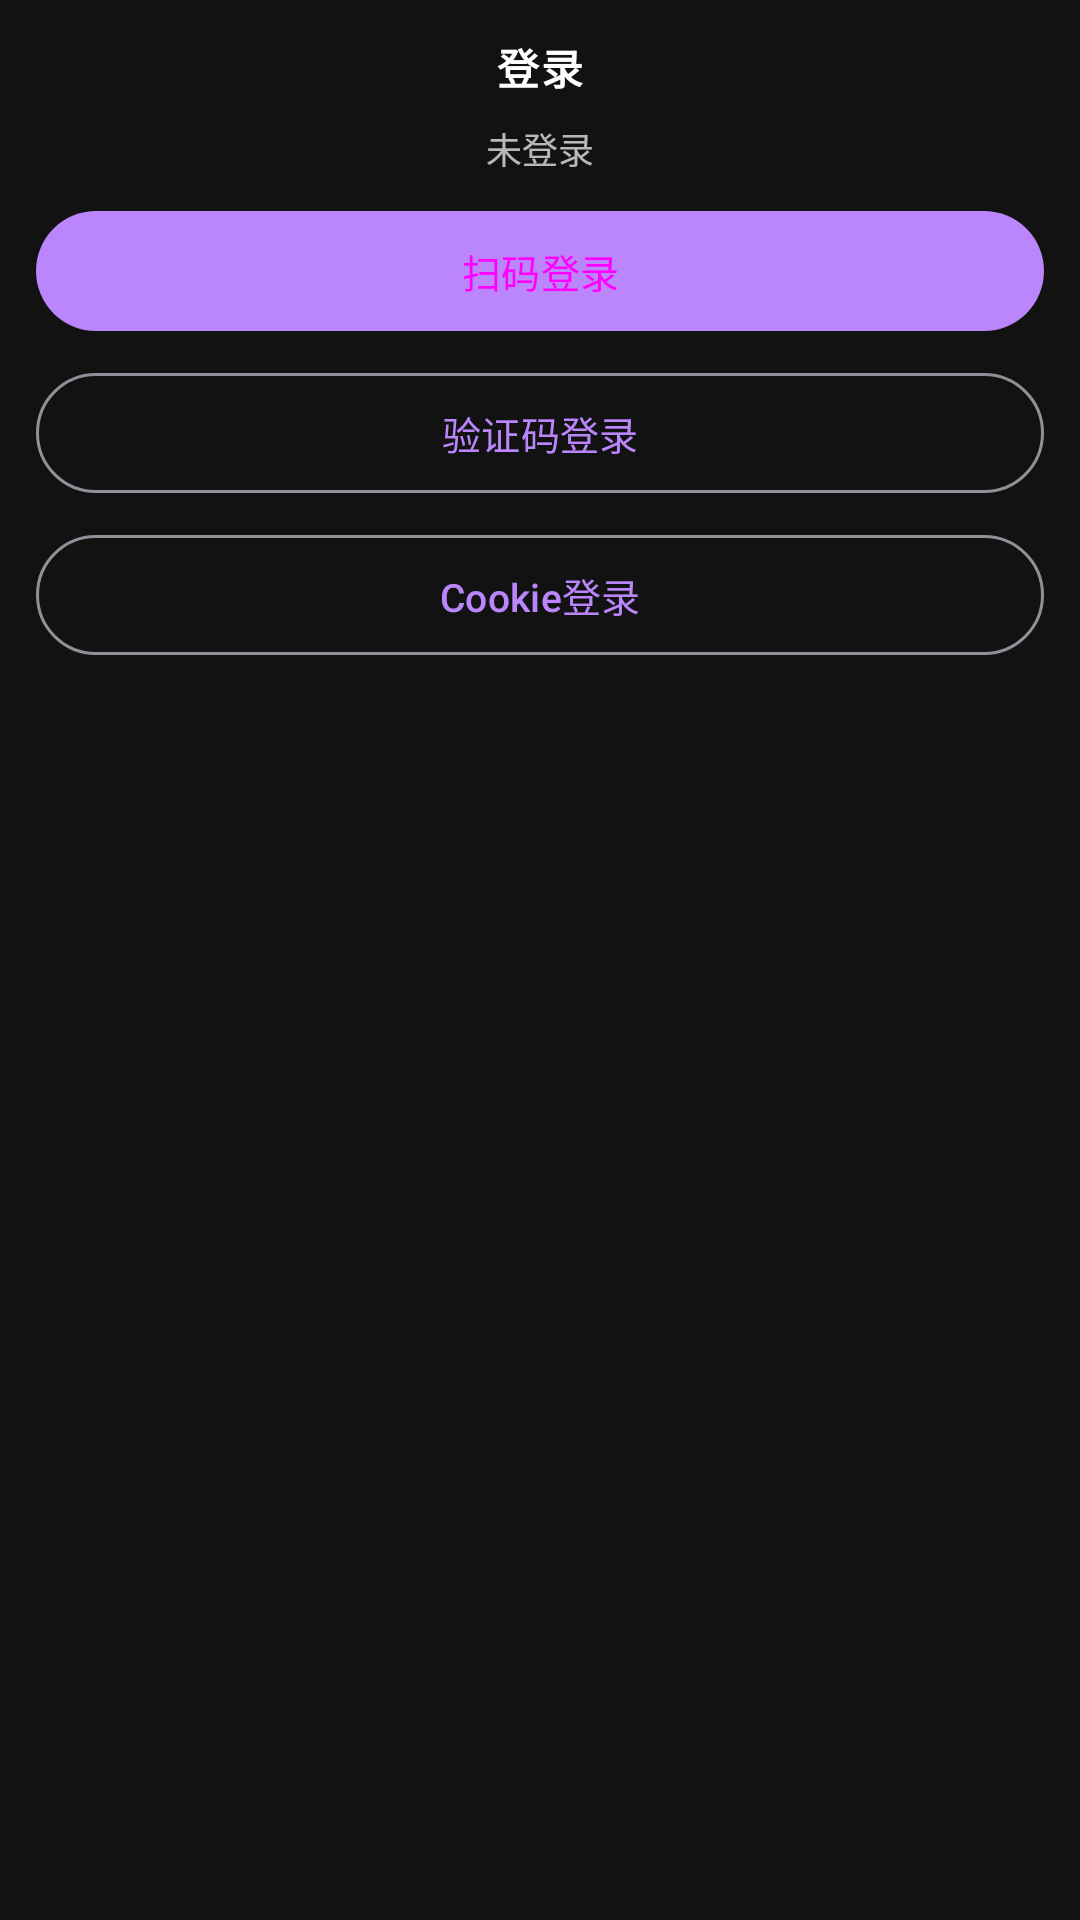

Here is an Android app screen rendered from its layout file. Give the layout XML and the strings, colors and styles it references.
<!-- AndroidManifest.xml: application theme AppTheme -->
<!-- res/layout/activity_login.xml -->
<?xml version="1.0" encoding="utf-8"?>
<ScrollView xmlns:android="http://schemas.android.com/apk/res/android"
    xmlns:app="http://schemas.android.com/apk/res-auto"
    android:layout_width="match_parent"
    android:layout_height="match_parent"
    android:background="@color/bg_dark"
    android:fillViewport="true">

    <LinearLayout
        android:layout_width="match_parent"
        android:layout_height="wrap_content"
        android:orientation="vertical"
        android:padding="12dp">

        <TextView
            android:layout_width="match_parent"
            android:layout_height="wrap_content"
            android:text="登录"
            android:textColor="@color/text_primary"
            android:textSize="14sp"
            android:textStyle="bold"
            android:letterSpacing="0.05"
            android:gravity="center"
            android:paddingBottom="8dp" />

        
        <LinearLayout
            android:id="@+id/ll_not_logged_in"
            android:layout_width="match_parent"
            android:layout_height="wrap_content"
            android:orientation="vertical">

            <TextView
                android:id="@+id/tv_not_logged_in"
                android:layout_width="match_parent"
                android:layout_height="wrap_content"
                android:gravity="center"
                android:text="@string/not_logged_in"
                android:textColor="@color/text_secondary"
                android:textSize="12sp"
                android:paddingBottom="8dp" />

            <com.google.android.material.button.MaterialButton
                android:id="@+id/btn_qr_login"
                android:layout_width="match_parent"
                android:layout_height="48dp"
                android:text="@string/qr_login"
                android:textSize="13sp"
                android:textAllCaps="false"
                style="@style/Widget.App.Button" />

            <com.google.android.material.button.MaterialButton
                android:id="@+id/btn_captcha_login"
                android:layout_width="match_parent"
                android:layout_height="48dp"
                android:layout_marginTop="6dp"
                android:text="@string/captcha_login"
                android:textSize="13sp"
                android:textAllCaps="false"
                style="@style/Widget.App.Button.Outlined" />

            <com.google.android.material.button.MaterialButton
                android:id="@+id/btn_cookie_login_entry"
                android:layout_width="match_parent"
                android:layout_height="48dp"
                android:layout_marginTop="6dp"
                android:text="@string/cookie_login"
                android:textSize="13sp"
                android:textAllCaps="false"
                style="@style/Widget.App.Button.Outlined" />
        </LinearLayout>

        
        <LinearLayout
            android:id="@+id/ll_logged_in"
            android:layout_width="match_parent"
            android:layout_height="wrap_content"
            android:orientation="vertical"
            android:visibility="gone">

            <TextView
                android:layout_width="match_parent"
                android:layout_height="wrap_content"
                android:gravity="center"
                android:text="@string/account_logged_in"
                android:textColor="@color/colorAccent"
                android:textSize="12sp"
                android:paddingBottom="6dp" />

            <TextView
                android:layout_width="match_parent"
                android:layout_height="wrap_content"
                android:text="@string/user_id_label"
                android:textColor="@color/text_secondary"
                android:textSize="11sp"
                android:paddingBottom="2dp" />

            <TextView
                android:id="@+id/tv_user_id"
                android:layout_width="match_parent"
                android:layout_height="wrap_content"
                android:background="@drawable/bg_field_rounded"
                android:padding="8dp"
                android:singleLine="true"
                android:ellipsize="marquee"
                android:marqueeRepeatLimit="-1"
                android:text="--"
                android:textColor="@color/text_primary"
                android:textSize="13sp" />

            <TextView
                android:layout_width="match_parent"
                android:layout_height="wrap_content"
                android:layout_marginTop="6dp"
                android:text="@string/nickname_label"
                android:textColor="@color/text_secondary"
                android:textSize="11sp"
                android:paddingBottom="2dp" />

            <TextView
                android:id="@+id/tv_nickname"
                android:layout_width="match_parent"
                android:layout_height="wrap_content"
                android:background="@drawable/bg_field_rounded"
                android:padding="8dp"
                android:singleLine="true"
                android:ellipsize="marquee"
                android:marqueeRepeatLimit="-1"
                android:text="--"
                android:textColor="@color/text_primary"
                android:textSize="13sp" />

            <TextView
                android:layout_width="match_parent"
                android:layout_height="wrap_content"
                android:layout_marginTop="6dp"
                android:text="Cookie"
                android:textColor="@color/text_secondary"
                android:textSize="11sp"
                android:paddingBottom="2dp" />

            <com.google.android.material.textfield.TextInputLayout
                android:layout_width="match_parent"
                android:layout_height="wrap_content"
                style="@style/Widget.App.TextInputLayout"
                app:hintEnabled="false">
                <com.google.android.material.textfield.TextInputEditText
                    android:id="@+id/et_cookie"
                    android:layout_width="match_parent"
                    android:layout_height="64dp"
                    android:gravity="top|start"
                    android:hint="@string/cookie_hint"
                    android:inputType="textMultiLine"
                    android:padding="8dp"
                    android:textSize="12sp" />
            </com.google.android.material.textfield.TextInputLayout>

            <com.google.android.material.button.MaterialButton
                android:id="@+id/btn_save_cookie"
                android:layout_width="match_parent"
                android:layout_height="48dp"
                android:layout_marginTop="8dp"
                android:text="@string/save_cookie"
                android:textSize="13sp"
                android:textAllCaps="false"
                style="@style/Widget.App.Button" />

            <com.google.android.material.button.MaterialButton
                android:id="@+id/btn_copy_cookie"
                android:layout_width="match_parent"
                android:layout_height="48dp"
                android:layout_marginTop="6dp"
                android:text="@string/copy_cookie"
                android:textSize="13sp"
                android:textAllCaps="false"
                style="@style/Widget.App.Button.Outlined" />

            <com.google.android.material.button.MaterialButton
                android:id="@+id/btn_logout"
                android:layout_width="match_parent"
                android:layout_height="48dp"
                android:layout_marginTop="6dp"
                android:text="@string/logout"
                android:textColor="@color/colorError"
                android:textSize="13sp"
                android:textAllCaps="false"
                style="@style/Widget.App.Button.Outlined" />
        </LinearLayout>

    </LinearLayout>
</ScrollView>
<!-- resources referenced by this layout -->
<resources>
  <color name="bg_dark">#121212</color>
  <color name="colorAccent">#03DAC6</color>
  <color name="colorError">#CF6679</color>
  <color name="text_primary">#FFFFFFFF</color>
  <color name="text_secondary">#B3FFFFFF</color>
  <!-- drawable bg_field_rounded (drawable) -->
  <?xml version="1.0" encoding="utf-8"?>
  <shape xmlns:android="http://schemas.android.com/apk/res/android"
      android:shape="rectangle">
      <solid android:color="@color/surface_elevated" />
      <corners android:radius="10dp" />
  </shape>
  <string name="account_logged_in">账号已登录</string>
  <string name="captcha_login">验证码登录</string>
  <string name="cookie_hint">Cookie（扫码登录后自动填入，也可手动粘贴）</string>
  <string name="cookie_login">Cookie登录</string>
  <string name="copy_cookie">复制Cookie</string>
  <string name="logout">退出登录</string>
  <string name="nickname_label">昵称</string>
  <string name="not_logged_in">未登录</string>
  <string name="qr_login">扫码登录</string>
  <string name="save_cookie">保存Cookie</string>
  <string name="user_id_label">用户ID</string>
  <style name="Widget.App.Button" parent="Widget.Material3.Button">
          <item name="android:textAllCaps">false</item>
          <item name="cornerRadius">20dp</item>
      </style>
  <style name="Widget.App.Button.Outlined" parent="Widget.Material3.Button.OutlinedButton">
          <item name="android:textAllCaps">false</item>
          <item name="cornerRadius">20dp</item>
      </style>
  <style name="Widget.App.TextInputLayout" parent="Widget.Material3.TextInputLayout.FilledBox">
          <item name="boxBackgroundColor">@color/surface_elevated</item>
          <item name="boxCornerRadiusTopStart">10dp</item>
          <item name="boxCornerRadiusTopEnd">10dp</item>
          <item name="boxCornerRadiusBottomStart">10dp</item>
          <item name="boxCornerRadiusBottomEnd">10dp</item>
          <item name="boxStrokeWidth">0dp</item>
          <item name="boxStrokeWidthFocused">0dp</item>
          <item name="hintEnabled">false</item>
      </style>
  <style name="AppTheme" parent="Theme.AppCompat.Light.NoActionBar">
          <item name="colorPrimary">@color/colorPrimary</item>
          <item name="colorPrimaryDark">@color/colorPrimaryDark</item>
          <item name="colorAccent">@color/colorAccent</item>
          <item name="android:windowBackground">@color/bg_dark</item>
      </style>
  <color name="surface_elevated">#252525</color>
  <color name="colorPrimary">#BB86FC</color>
  <color name="colorPrimaryDark">#3700B3</color>
</resources>
